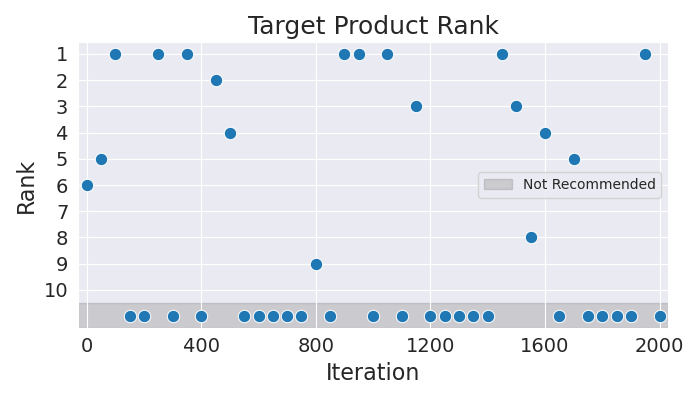

The file beside this chart, header and first rows:
Iteration, Rank
0, 6
50, 5
100, 1
150, 11
200, 11
250, 1
300, 11
350, 1
400, 11
450, 2
500, 4
550, 11
600, 11
650, 11
700, 11
750, 11
800, 9
850, 11
900, 1
950, 1
1000, 11
1050, 1
1100, 11
1150, 3
1200, 11
1250, 11
1300, 11
1350, 11
1400, 11
1450, 1
1500, 3
1550, 8
1600, 4
1650, 11
1700, 5
1750, 11
1800, 11
1850, 11
1900, 11
1950, 1
2000, 11
